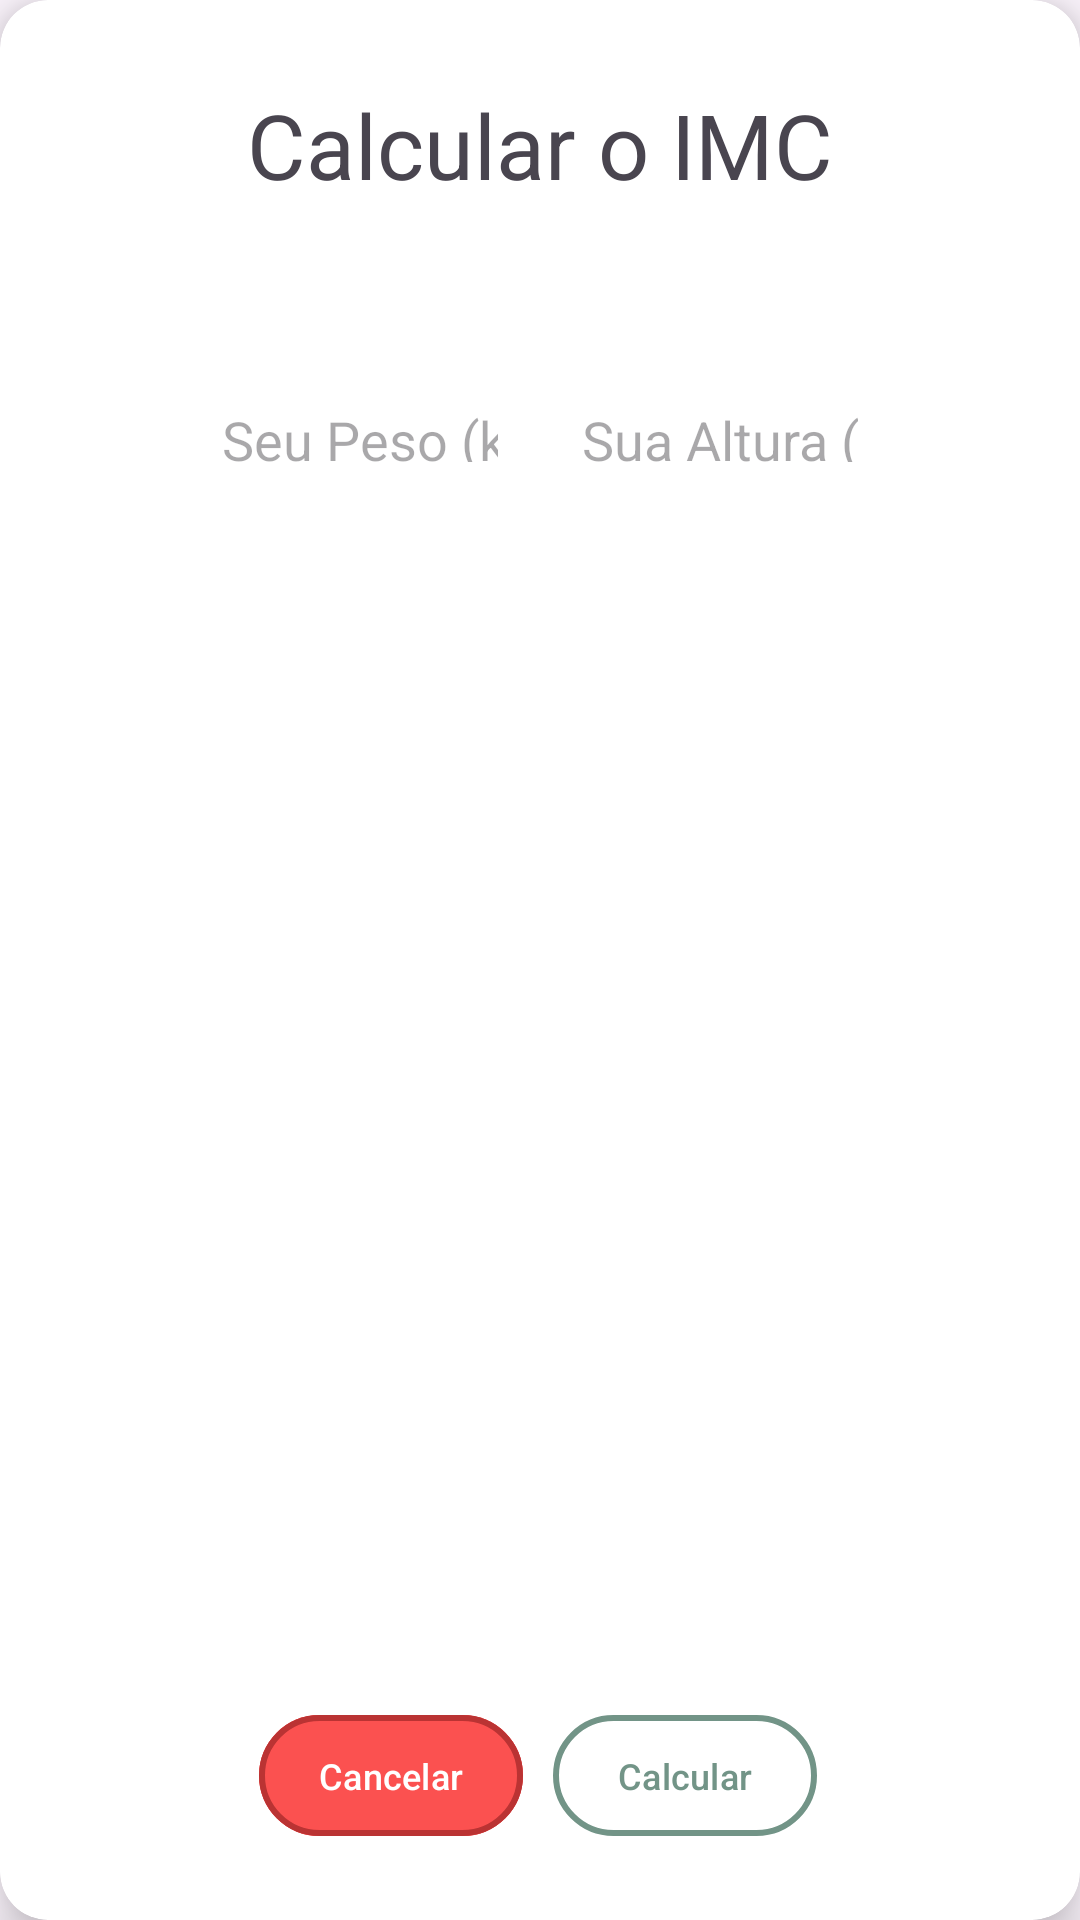

Reconstruct the res/layout file that produces this screen, plus the resources it refers to.
<!-- AndroidManifest.xml: application theme Theme.YeSaude -->
<!-- res/layout/caixa_diag_calculadora.xml -->
<?xml version="1.0" encoding="utf-8"?>
<androidx.cardview.widget.CardView xmlns:android="http://schemas.android.com/apk/res/android"
    xmlns:tools="http://schemas.android.com/tools"
    android:layout_width="wrap_content"
    android:layout_height="wrap_content"
    xmlns:app="http://schemas.android.com/apk/res-auto"
    app:cardElevation="10dp"
    app:cardCornerRadius="16dp">

    <androidx.constraintlayout.widget.ConstraintLayout
        android:layout_width="match_parent"
        android:layout_height="match_parent">

        <TextView
            android:id="@+id/textCalcularIMC"
            android:layout_width="wrap_content"
            android:layout_height="wrap_content"
            android:layout_marginTop="28dp"
            android:text="Calcular o IMC"
            android:textSize="30sp"
            app:layout_constraintEnd_toEndOf="parent"
            app:layout_constraintStart_toStartOf="parent"
            app:layout_constraintTop_toTopOf="parent" />

        <LinearLayout
            android:id="@+id/LinearLayoutInputs"
            android:layout_width="wrap_content"
            android:layout_height="49dp"
            android:orientation="horizontal"
            android:layout_marginTop="20dp"
            android:layout_marginBottom="20dp"
            android:layout_marginLeft="70dp"
            android:layout_marginRight="70dp"
            app:layout_constraintBottom_toTopOf="@+id/LinearLayoutBotoes"
            app:layout_constraintEnd_toEndOf="parent"
            app:layout_constraintHorizontal_bias="0.478"
            app:layout_constraintStart_toStartOf="parent"
            app:layout_constraintTop_toBottomOf="@+id/textCalcularIMC"
            app:layout_constraintVertical_bias="0.041">

            <EditText
                android:id="@+id/inputPeso"
                android:hint="Seu Peso (kg)"
                android:layout_width="100dp"
                android:layout_height="80dp"
                android:layout_marginBottom="604dp"
                android:inputType="numberDecimal"
                android:layout_marginRight="10dp"
                app:layout_constraintBottom_toBottomOf="parent"
                app:layout_constraintEnd_toEndOf="parent"
                app:layout_constraintHorizontal_bias="0.796"
                app:layout_constraintStart_toStartOf="parent" />

            <EditText
                android:id="@+id/inputAltura"
                android:hint="Sua Altura (m)"
                android:layout_width="100dp"
                android:layout_height="80dp"
                android:layout_marginBottom="604dp"
                android:inputType="numberDecimal"
                android:layout_marginLeft="10dp"
                app:layout_constraintBottom_toBottomOf="parent"
                app:layout_constraintEnd_toEndOf="parent"
                app:layout_constraintHorizontal_bias="0.228"
                app:layout_constraintStart_toStartOf="parent" />

        </LinearLayout>

        <LinearLayout
            android:id="@+id/LinearLayoutBotoes"
            android:layout_width="wrap_content"
            android:layout_height="wrap_content"
            android:layout_marginBottom="24dp"
            android:orientation="horizontal"
            app:layout_constraintBottom_toBottomOf="parent"
            app:layout_constraintEnd_toEndOf="parent"
            app:layout_constraintHorizontal_bias="0.526"
            app:layout_constraintStart_toStartOf="parent">

            <com.google.android.material.button.MaterialButton
                android:id="@+id/btnCalcCancelar"
                android:layout_width="0dp"
                android:layout_height="match_parent"
                android:layout_marginEnd="10dp"
                android:layout_weight="1"
                android:backgroundTint="#FB5150"
                android:padding="12dp"
                android:text="Cancelar"
                android:textColor="@color/white"
                android:textSize="12sp"
                app:strokeColor="#BA3333"
                app:strokeWidth="2dp">

            </com.google.android.material.button.MaterialButton>

            <com.google.android.material.button.MaterialButton
                android:id="@+id/btnCalcular"
                android:layout_width="0dp"
                android:layout_height="match_parent"
                android:layout_marginEnd="10dp"
                android:layout_weight="1"
                android:backgroundTint="@color/white"
                android:padding="12dp"
                android:text="Calcular"
                android:textColor="#729487"
                android:textSize="12sp"
                app:strokeColor="#729487"
                app:strokeWidth="2dp">

            </com.google.android.material.button.MaterialButton>
        </LinearLayout>

    </androidx.constraintlayout.widget.ConstraintLayout>

</androidx.cardview.widget.CardView>
<!-- resources referenced by this layout -->
<resources>
  <color name="white">#FFFFFFFF</color>
  <style name="Theme.YeSaude" parent="Base.Theme.YeSaude" />
  <style name="Base.Theme.YeSaude" parent="Theme.Material3.DayNight.NoActionBar">
          
          
      </style>
</resources>
